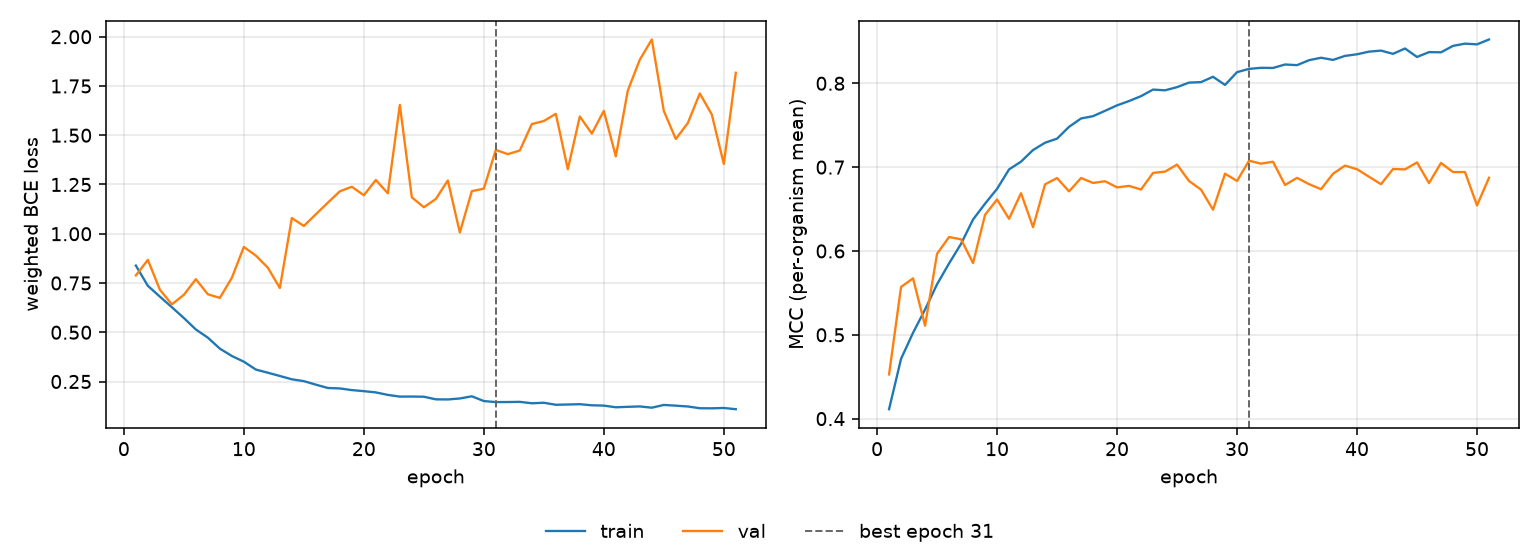

The file beside this chart, header and first rows:
epoch, tr_loss, vl_loss, tr_mcc, vl_mcc, is_best
1, 0.8385, 0.7885, 0.4112, 0.4527, False
2, 0.7357, 0.8674, 0.4713, 0.5571, False
3, 0.681, 0.7161, 0.5024, 0.5673, False
4, 0.6272, 0.6416, 0.5302, 0.5109, False
5, 0.5723, 0.69, 0.5602, 0.5966, False
6, 0.5141, 0.7693, 0.5851, 0.6166, False
7, 0.4725, 0.6927, 0.6085, 0.6139, False
8, 0.4169, 0.6744, 0.6375, 0.5855, False
9, 0.3795, 0.7762, 0.6564, 0.6431, False
10, 0.3506, 0.9329, 0.6741, 0.6614, False
11, 0.3107, 0.8891, 0.6973, 0.6384, False
12, 0.2946, 0.8279, 0.7066, 0.6689, False
13, 0.2781, 0.7246, 0.7204, 0.6284, False
14, 0.2612, 1.08, 0.7291, 0.6795, False
15, 0.2519, 1.039, 0.734, 0.6869, False
16, 0.2341, 1.099, 0.7481, 0.671, False
17, 0.217, 1.158, 0.758, 0.687, False
18, 0.2148, 1.215, 0.7608, 0.6811, False
19, 0.2064, 1.238, 0.7672, 0.6832, False
20, 0.201, 1.195, 0.7737, 0.6758, False
21, 0.1947, 1.273, 0.7788, 0.6776, False
22, 0.1821, 1.205, 0.7847, 0.6733, False
23, 0.1734, 1.654, 0.7925, 0.6931, False
24, 0.1737, 1.185, 0.7916, 0.6946, False
25, 0.1727, 1.134, 0.7954, 0.7031, False
26, 0.1595, 1.176, 0.8008, 0.6835, False
27, 0.1589, 1.271, 0.8014, 0.6731, False
28, 0.1638, 1.006, 0.8078, 0.6492, False
29, 0.1749, 1.216, 0.798, 0.6922, False
30, 0.1508, 1.229, 0.8133, 0.6835, False
31, 0.1455, 1.426, 0.8172, 0.7077, True
32, 0.1458, 1.404, 0.8184, 0.7042, False
33, 0.1467, 1.423, 0.8183, 0.7064, False
34, 0.1395, 1.557, 0.8224, 0.6787, False
35, 0.1421, 1.572, 0.8216, 0.6872, False
36, 0.1319, 1.609, 0.8275, 0.6797, False
37, 0.1333, 1.327, 0.8305, 0.6737, False
38, 0.1348, 1.595, 0.8279, 0.6921, False
39, 0.1293, 1.508, 0.8327, 0.7018, False
40, 0.1277, 1.623, 0.8346, 0.6975, False
41, 0.1192, 1.393, 0.8377, 0.6885, False
42, 0.1215, 1.727, 0.839, 0.6796, False
43, 0.1235, 1.884, 0.8351, 0.6978, False
44, 0.1171, 1.986, 0.8415, 0.6973, False
45, 0.131, 1.624, 0.8314, 0.7056, False
46, 0.1274, 1.481, 0.8372, 0.6809, False
47, 0.1232, 1.562, 0.837, 0.705, False
48, 0.1144, 1.712, 0.8446, 0.6941, False
49, 0.1139, 1.605, 0.8473, 0.6941, False
50, 0.1157, 1.354, 0.8464, 0.6543, False
51, 0.1094, 1.817, 0.8522, 0.6873, False
